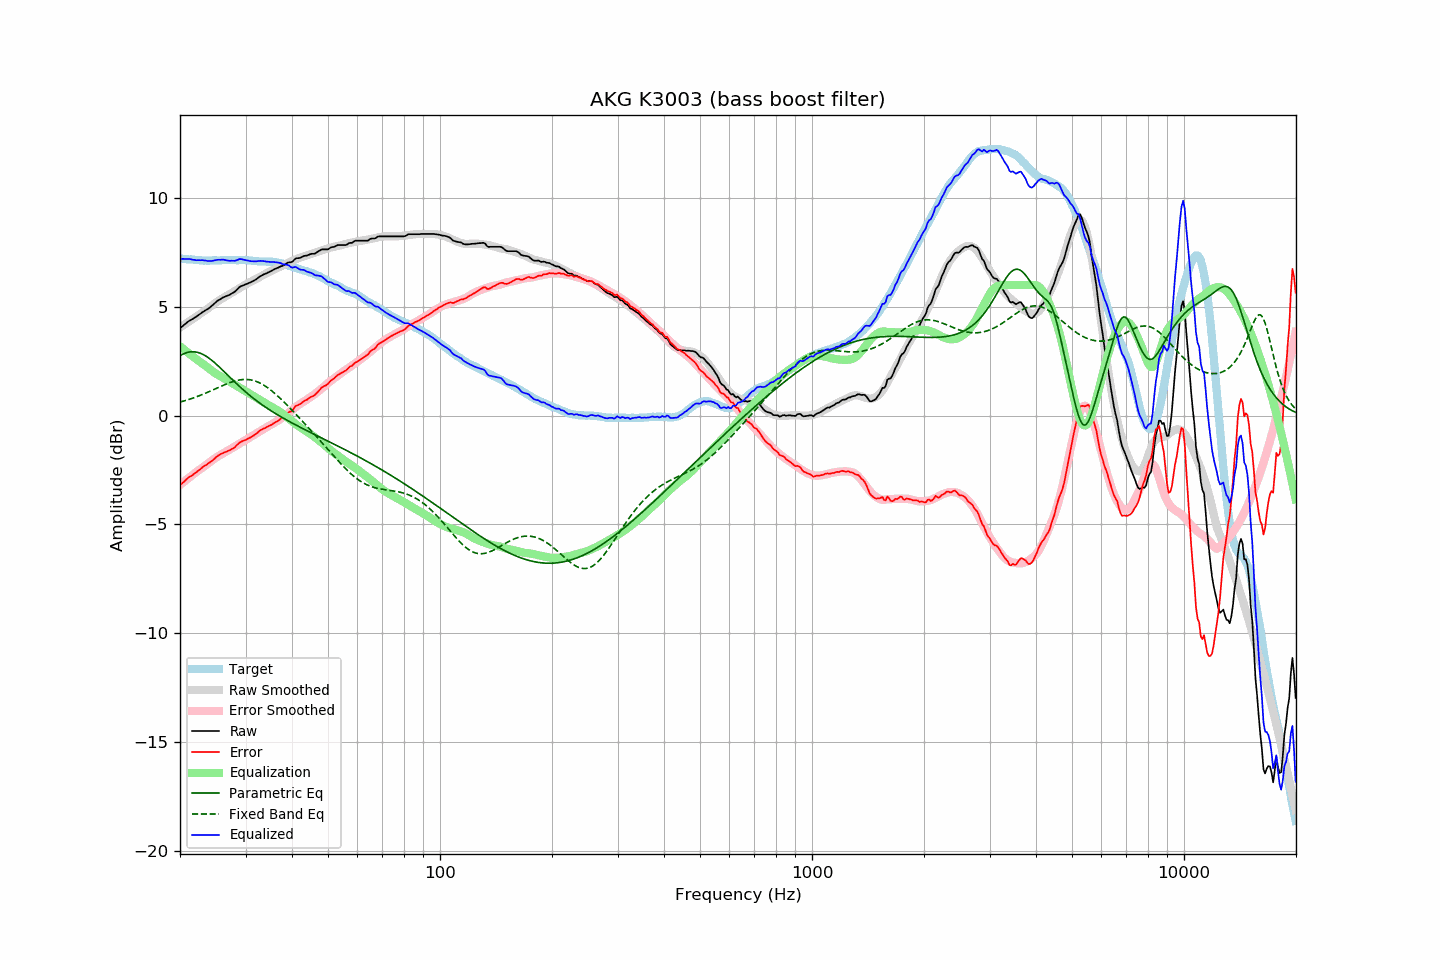

The data file committed next to this chart (first rows):
frequency, raw, error, smoothed, error_smoothed, equalization, parametric_eq, fixed_band_eq, equalized_raw, equalized_smoothed, target
20.00, 4.02, -3.21, 4.04, -3.19, 3.19, 2.76, 0.62, 7.20, 7.23, 7.22
20.20, 4.08, -3.14, 4.09, -3.13, 3.13, 2.80, 0.64, 7.20, 7.22, 7.21
20.40, 4.14, -3.07, 4.14, -3.07, 3.07, 2.83, 0.66, 7.20, 7.21, 7.20
20.61, 4.20, -3.01, 4.19, -3.01, 3.01, 2.86, 0.68, 7.20, 7.20, 7.20
20.81, 4.26, -2.93, 4.24, -2.95, 2.95, 2.89, 0.71, 7.20, 7.19, 7.18
21.02, 4.32, -2.87, 4.29, -2.89, 2.89, 2.91, 0.73, 7.21, 7.18, 7.18
21.23, 4.37, -2.81, 4.34, -2.83, 2.83, 2.92, 0.75, 7.20, 7.17, 7.17
21.44, 4.41, -2.77, 4.39, -2.77, 2.77, 2.93, 0.78, 7.18, 7.17, 7.18
21.66, 4.45, -2.73, 4.44, -2.72, 2.72, 2.93, 0.80, 7.16, 7.16, 7.17
21.87, 4.50, -2.66, 4.50, -2.66, 2.66, 2.93, 0.83, 7.16, 7.15, 7.16
22.09, 4.54, -2.61, 4.55, -2.60, 2.60, 2.92, 0.86, 7.14, 7.15, 7.15
22.31, 4.60, -2.55, 4.60, -2.55, 2.55, 2.90, 0.89, 7.14, 7.14, 7.15
22.54, 4.65, -2.49, 4.64, -2.50, 2.50, 2.88, 0.91, 7.14, 7.14, 7.14
22.76, 4.70, -2.44, 4.69, -2.44, 2.44, 2.86, 0.94, 7.14, 7.14, 7.14
22.99, 4.76, -2.37, 4.74, -2.39, 2.39, 2.82, 0.97, 7.14, 7.13, 7.13
23.22, 4.80, -2.32, 4.80, -2.33, 2.33, 2.78, 1.00, 7.13, 7.13, 7.12
23.45, 4.85, -2.28, 4.85, -2.28, 2.28, 2.74, 1.03, 7.12, 7.13, 7.13
23.69, 4.89, -2.23, 4.90, -2.22, 2.22, 2.69, 1.07, 7.11, 7.12, 7.12
23.92, 4.94, -2.18, 4.96, -2.16, 2.16, 2.64, 1.10, 7.10, 7.12, 7.12
24.16, 5.00, -2.13, 5.02, -2.11, 2.11, 2.59, 1.13, 7.10, 7.12, 7.12
24.40, 5.06, -2.08, 5.07, -2.05, 2.05, 2.53, 1.16, 7.11, 7.13, 7.13
24.65, 5.13, -2.01, 5.13, -2.00, 2.00, 2.47, 1.20, 7.12, 7.13, 7.13
24.89, 5.20, -1.94, 5.18, -1.95, 1.95, 2.40, 1.23, 7.15, 7.13, 7.13
25.14, 5.26, -1.88, 5.23, -1.90, 1.90, 2.33, 1.26, 7.16, 7.13, 7.13
25.39, 5.31, -1.82, 5.28, -1.85, 1.85, 2.27, 1.30, 7.16, 7.13, 7.13
25.65, 5.35, -1.78, 5.33, -1.81, 1.81, 2.20, 1.33, 7.16, 7.14, 7.13
25.91, 5.40, -1.74, 5.37, -1.77, 1.77, 2.13, 1.36, 7.17, 7.14, 7.14
26.16, 5.44, -1.71, 5.41, -1.73, 1.73, 2.05, 1.40, 7.16, 7.14, 7.15
26.43, 5.47, -1.68, 5.46, -1.68, 1.68, 1.98, 1.43, 7.15, 7.14, 7.15
26.69, 5.50, -1.65, 5.50, -1.64, 1.64, 1.91, 1.46, 7.14, 7.14, 7.15
26.96, 5.53, -1.62, 5.55, -1.60, 1.60, 1.84, 1.49, 7.12, 7.14, 7.15
27.23, 5.56, -1.59, 5.59, -1.55, 1.55, 1.76, 1.51, 7.11, 7.15, 7.14
27.50, 5.61, -1.54, 5.63, -1.51, 1.51, 1.69, 1.54, 7.12, 7.15, 7.14
27.77, 5.65, -1.51, 5.68, -1.47, 1.47, 1.62, 1.56, 7.12, 7.15, 7.15
28.05, 5.69, -1.46, 5.72, -1.43, 1.43, 1.55, 1.59, 7.11, 7.15, 7.15
28.33, 5.76, -1.38, 5.77, -1.38, 1.38, 1.48, 1.61, 7.14, 7.15, 7.14
28.62, 5.83, -1.31, 5.81, -1.33, 1.33, 1.41, 1.62, 7.16, 7.15, 7.14
28.90, 5.91, -1.24, 5.86, -1.29, 1.29, 1.34, 1.64, 7.20, 7.15, 7.15
29.19, 5.95, -1.20, 5.90, -1.24, 1.24, 1.27, 1.65, 7.19, 7.15, 7.15
29.48, 5.98, -1.17, 5.94, -1.20, 1.20, 1.21, 1.66, 7.18, 7.14, 7.14
29.78, 6.01, -1.14, 5.99, -1.15, 1.15, 1.14, 1.66, 7.16, 7.14, 7.14
30.08, 6.04, -1.12, 6.03, -1.11, 1.11, 1.08, 1.66, 7.14, 7.14, 7.15
30.38, 6.07, -1.07, 6.07, -1.06, 1.06, 1.01, 1.66, 7.13, 7.13, 7.14
30.68, 6.10, -1.03, 6.11, -1.01, 1.01, 0.95, 1.65, 7.11, 7.13, 7.13
30.99, 6.13, -1.00, 6.15, -0.97, 0.97, 0.89, 1.64, 7.10, 7.12, 7.13
31.30, 6.17, -0.95, 6.19, -0.93, 0.93, 0.83, 1.63, 7.09, 7.12, 7.11
31.61, 6.21, -0.91, 6.23, -0.88, 0.88, 0.78, 1.61, 7.09, 7.11, 7.11
31.93, 6.25, -0.85, 6.26, -0.84, 0.84, 0.72, 1.58, 7.09, 7.11, 7.10
32.24, 6.30, -0.80, 6.30, -0.80, 0.80, 0.66, 1.55, 7.09, 7.10, 7.10
32.57, 6.36, -0.73, 6.34, -0.75, 0.75, 0.61, 1.52, 7.11, 7.10, 7.09
32.89, 6.41, -0.68, 6.39, -0.71, 0.71, 0.55, 1.49, 7.11, 7.09, 7.08
33.22, 6.45, -0.63, 6.43, -0.66, 0.66, 0.50, 1.45, 7.11, 7.09, 7.08
33.55, 6.49, -0.59, 6.47, -0.61, 0.61, 0.45, 1.40, 7.10, 7.08, 7.08
33.89, 6.52, -0.57, 6.51, -0.57, 0.57, 0.40, 1.36, 7.09, 7.08, 7.09
34.23, 6.55, -0.53, 6.55, -0.53, 0.53, 0.35, 1.31, 7.07, 7.08, 7.07
34.57, 6.59, -0.48, 6.59, -0.49, 0.49, 0.30, 1.26, 7.07, 7.07, 7.07
34.92, 6.62, -0.45, 6.62, -0.45, 0.45, 0.25, 1.20, 7.06, 7.07, 7.07
35.27, 6.66, -0.42, 6.66, -0.40, 0.40, 0.20, 1.14, 7.06, 7.07, 7.07
35.62, 6.70, -0.37, 6.70, -0.36, 0.36, 0.16, 1.08, 7.06, 7.06, 7.06
35.97, 6.74, -0.32, 6.73, -0.32, 0.32, 0.11, 1.02, 7.05, 7.05, 7.06
... 635 more rows
